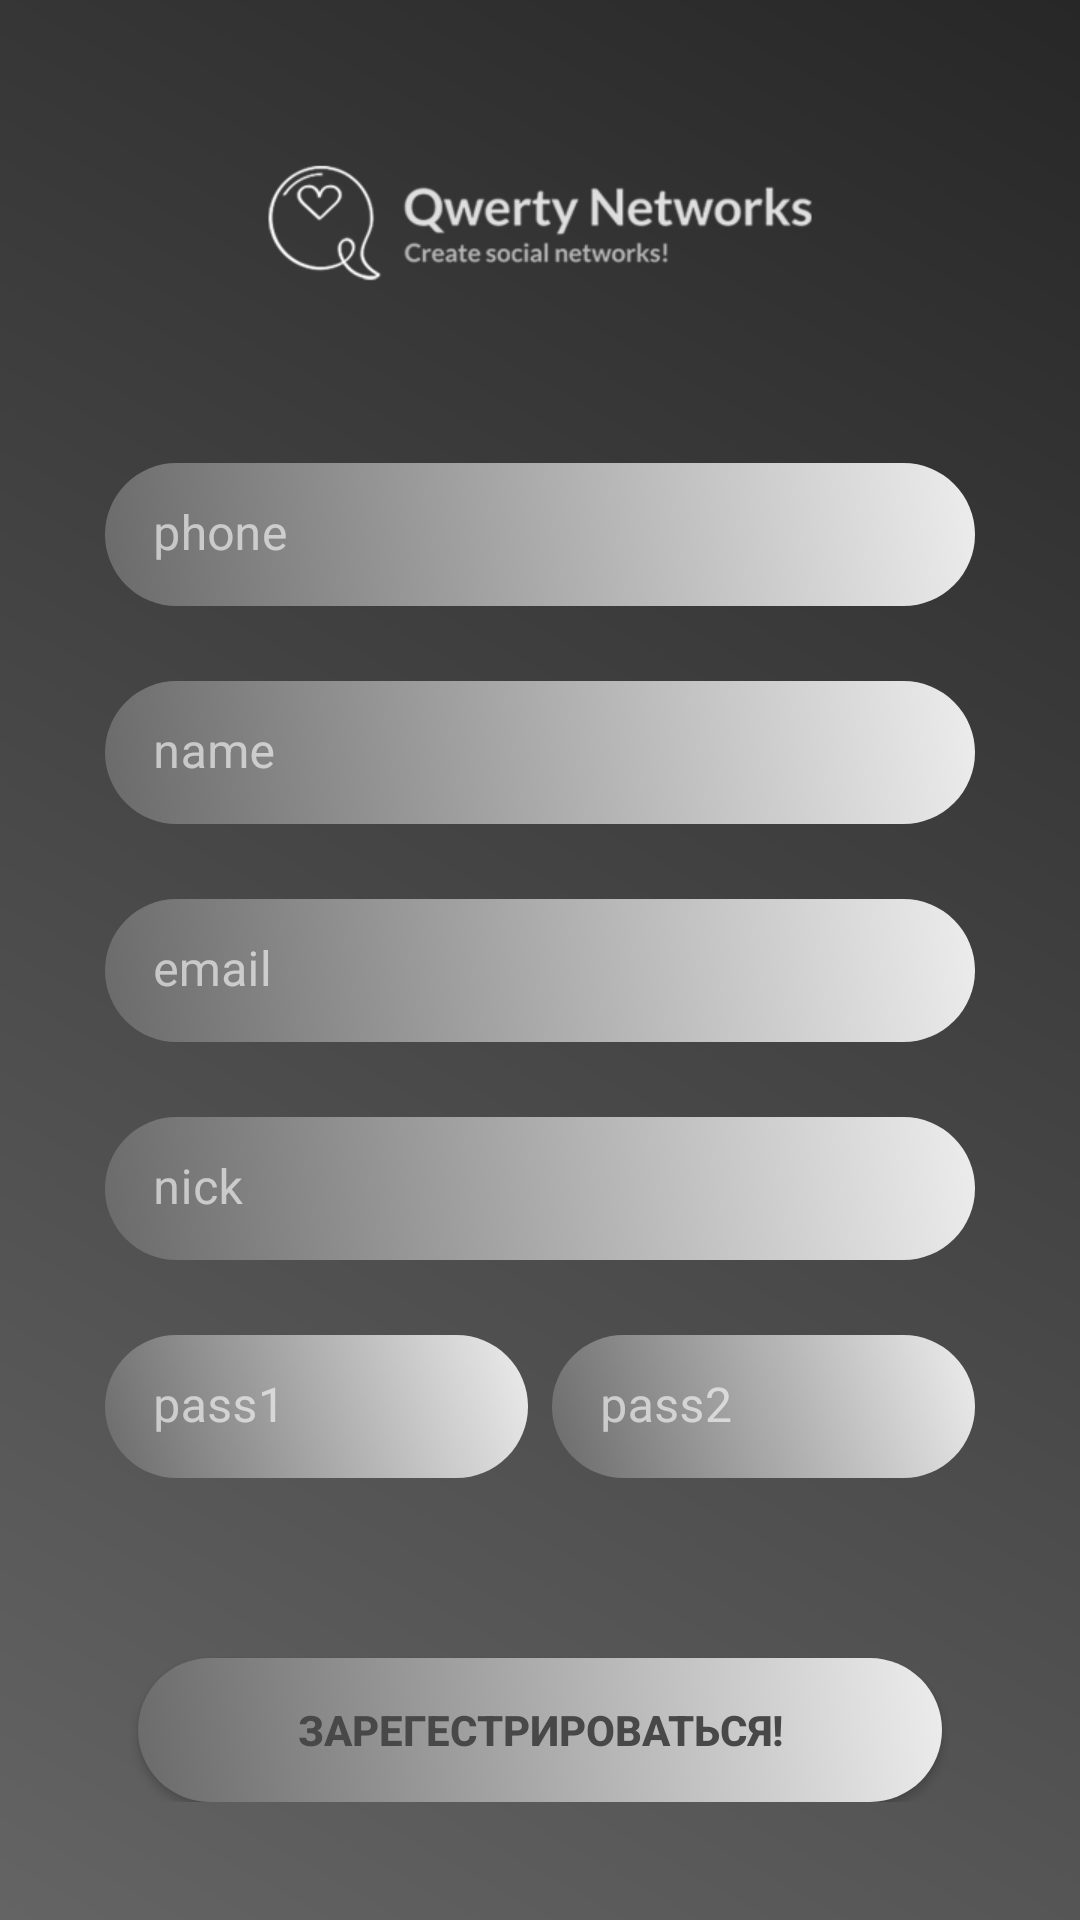

Produce the Android XML layout that renders to this screen, including the resource entries it uses.
<!-- AndroidManifest.xml: application theme Theme.ChatForQWERTY.NoActionBar -->
<!-- res/layout/form_activity_registration.xml -->
<?xml version="1.0" encoding="utf-8"?>
<RelativeLayout xmlns:android="http://schemas.android.com/apk/res/android"
    xmlns:app="http://schemas.android.com/apk/res-auto"
    xmlns:tools="http://schemas.android.com/tools"
    android:layout_width="match_parent"
    android:layout_height="match_parent"
    android:background="@drawable/gradient_color_home_layout"
    android:gravity="center"
    android:orientation="vertical"
    tools:context=".FormToRegistrationActivity">

   <LinearLayout
       android:layout_width="match_parent"
       android:layout_height="wrap_content"
       android:orientation="vertical"
       android:layout_marginHorizontal="35dp"
       android:gravity="center">

       <ImageView
           android:id="@+id/image_login_layout"
           style="@style/image_icon"
           android:layout_marginBottom="45dp" />

       <com.google.android.material.textfield.TextInputLayout
           android:id="@+id/textInputLayoutPhone"
           app:boxStrokeWidth="0dp"
           app:boxStrokeWidthFocused="0dp"
           android:layout_width="match_parent"
           android:layout_marginBottom="25dp"
           android:layout_height="wrap_content">

           <EditText
               android:id="@+id/textInputEditTextPhone"
               style="@style/edit_text_registration"
               android:inputType="phone"
               android:hint="phone"/>

       </com.google.android.material.textfield.TextInputLayout>

       <com.google.android.material.textfield.TextInputLayout
           android:layout_width="match_parent"
           app:boxStrokeWidth="0dp"
           app:boxStrokeWidthFocused="0dp"
           android:id="@+id/textInputLayoutName"
           android:layout_height="wrap_content"
           android:layout_marginBottom="25dp">

           <EditText
               android:id="@+id/textInputEditTextName"
               android:inputType="text"
               style="@style/edit_text_registration"
               android:hint="name"/>

       </com.google.android.material.textfield.TextInputLayout>

       <com.google.android.material.textfield.TextInputLayout
           android:layout_width="match_parent"
           android:layout_marginBottom="25dp"
           app:boxStrokeWidth="0dp"
           app:boxStrokeWidthFocused="0dp"
           android:id="@+id/textInputLayoutEmail"
           android:layout_height="wrap_content">

           <EditText
               android:id="@+id/textInputEditTextEmail"
               android:inputType="textWebEmailAddress"
               style="@style/edit_text_registration"
               android:hint="email"/>

       </com.google.android.material.textfield.TextInputLayout>

       <com.google.android.material.textfield.TextInputLayout
           android:layout_width="match_parent"
           app:boxStrokeWidth="0dp"
           app:boxStrokeWidthFocused="0dp"
           android:id="@+id/textInputLayoutNick"
           android:layout_height="wrap_content">

           <EditText
               android:id="@+id/textInputEditTextNick"
               android:inputType="text"
               style="@style/edit_text_registration"
               android:layout_marginBottom="25dp"
               android:hint="nick"/>

       </com.google.android.material.textfield.TextInputLayout>

       <androidx.appcompat.widget.LinearLayoutCompat
           android:layout_width="match_parent"
           android:orientation="horizontal"
           android:layout_height="wrap_content">

           <com.google.android.material.textfield.TextInputLayout
               android:layout_width="match_parent"
               android:layout_weight="1"
               app:boxStrokeWidth="0dp"
               app:boxStrokeWidthFocused="0dp"
               android:id="@+id/textInputLayoutPassword"
               android:layout_marginBottom="25dp"
               android:layout_height="wrap_content">

               <EditText
                   android:inputType="numberPassword"
                   android:id="@+id/textInputEditTextPassword"
                   style="@style/edit_text_registration"
                   android:hint="pass1"
                   android:layout_marginEnd="4dp"/>

           </com.google.android.material.textfield.TextInputLayout>

           <com.google.android.material.textfield.TextInputLayout
               android:layout_width="match_parent"
               android:id="@+id/textInputLayoutConfirmPassword"
               android:layout_weight="1"
               app:boxStrokeWidth="0dp"
               app:boxStrokeWidthFocused="0dp"
               android:layout_marginStart="4dp"
               android:layout_height="wrap_content">

               <EditText
                   android:inputType="numberPassword"
                   android:id="@+id/textInputEditTextConfirmPassword"
                   style="@style/edit_text_registration"
                   android:hint="pass2"/>

           </com.google.android.material.textfield.TextInputLayout>
       </androidx.appcompat.widget.LinearLayoutCompat>

       <androidx.appcompat.widget.AppCompatButton
           style="@style/button_home"
           android:id="@+id/appCompatButtonRegister"
           android:layout_marginTop="35dp"
           android:background="@drawable/my_button"
           android:paddingHorizontal="53dp"
           android:text="@string/registration_home_button" />
   </LinearLayout>

</RelativeLayout>
<!-- resources referenced by this layout -->
<resources>
  <!-- drawable gradient_color_home_layout (drawable) -->
  <?xml version="1.0" encoding="utf-8"?>
  <shape
      xmlns:android="http://schemas.android.com/apk/res/android"
      android:shape="rectangle">
      <gradient
          android:startColor="#272727"
          android:endColor="#656464"
          android:angle="225">
      </gradient>
  </shape>
  <!-- drawable my_button (drawable) -->
  <?xml version="1.0" encoding="utf-8"?>
      <shape xmlns:android="http://schemas.android.com/apk/res/android">
          <gradient
              android:startColor="#EDEDED"
              android:endColor="#6A6A6A"
              android:angle="225">
              </gradient>
          <corners android:radius="25dip" />
          <padding
              android:bottom="5dip"
              android:left="10dip"
              android:right="10dip"
              android:top="5dip" />
      </shape>
  <string name="registration_home_button">Зарегестрироваться!</string>
  <style name="button_home">
          <item name="android:layout_width">wrap_content</item>
          <item name="android:layout_height">wrap_content</item>
          <item name="android:background">@drawable/my_button</item>
          <item name="android:textColor">@color/button_color_home</item>
          <item name="android:textStyle">bold</item>
      </style>
  <style name="edit_text_registration" parent="edit_text_home">
          <item name="android:padding">13dp</item>
      </style>
  <style name="image_icon">
          <item name="android:layout_width">250dp</item>
          <item name="android:layout_height">70dp</item>
          <item name="android:layout_marginBottom">15dp</item>
         <item name="android:src">@drawable/qwerty_icon</item>
      </style>
  <style name="Theme.ChatForQWERTY.NoActionBar" parent="Theme.ChatForQWERTY">
          <item name="windowActionBar">true</item>
          <item name="windowNoTitle">false</item>
      </style>
  <color name="button_color_home">#494848</color>
  <style name="edit_text_home">
          <item name="android:layout_width">match_parent</item>
          <item name="android:layout_height">wrap_content</item>
          <item name="android:background">@drawable/my_button</item>
          <item name="android:ems">12</item>
          <item name="android:maxLines">1</item>
          <item name="android:padding">15dp</item>
      </style>
  <!-- drawable qwerty_icon: png bitmap (drawable, 24875 bytes) -->
  <style name="Theme.ChatForQWERTY" parent="Theme.MaterialComponents">
          
          <item name="colorPrimary">#4CBDB9</item>
          <item name="colorPrimaryVariant">#49B0E8</item>
          <item name="colorOnPrimary">@color/white</item>
          
          <item name="colorSecondary">@color/teal_200</item>
          <item name="colorSecondaryVariant">@color/teal_700</item>
          <item name="colorOnSecondary">@color/black</item>
          
          <item name="android:statusBarColor" tools:targetApi="l">?attr/colorPrimaryVariant</item>
          
          <item name="android:windowFullscreen">true</item>
      </style>
  <color name="white">#FFFFFFFF</color>
  <color name="teal_200">#FF03DAC5</color>
  <color name="teal_700">#FF018786</color>
  <color name="black">#FF000000</color>
</resources>
